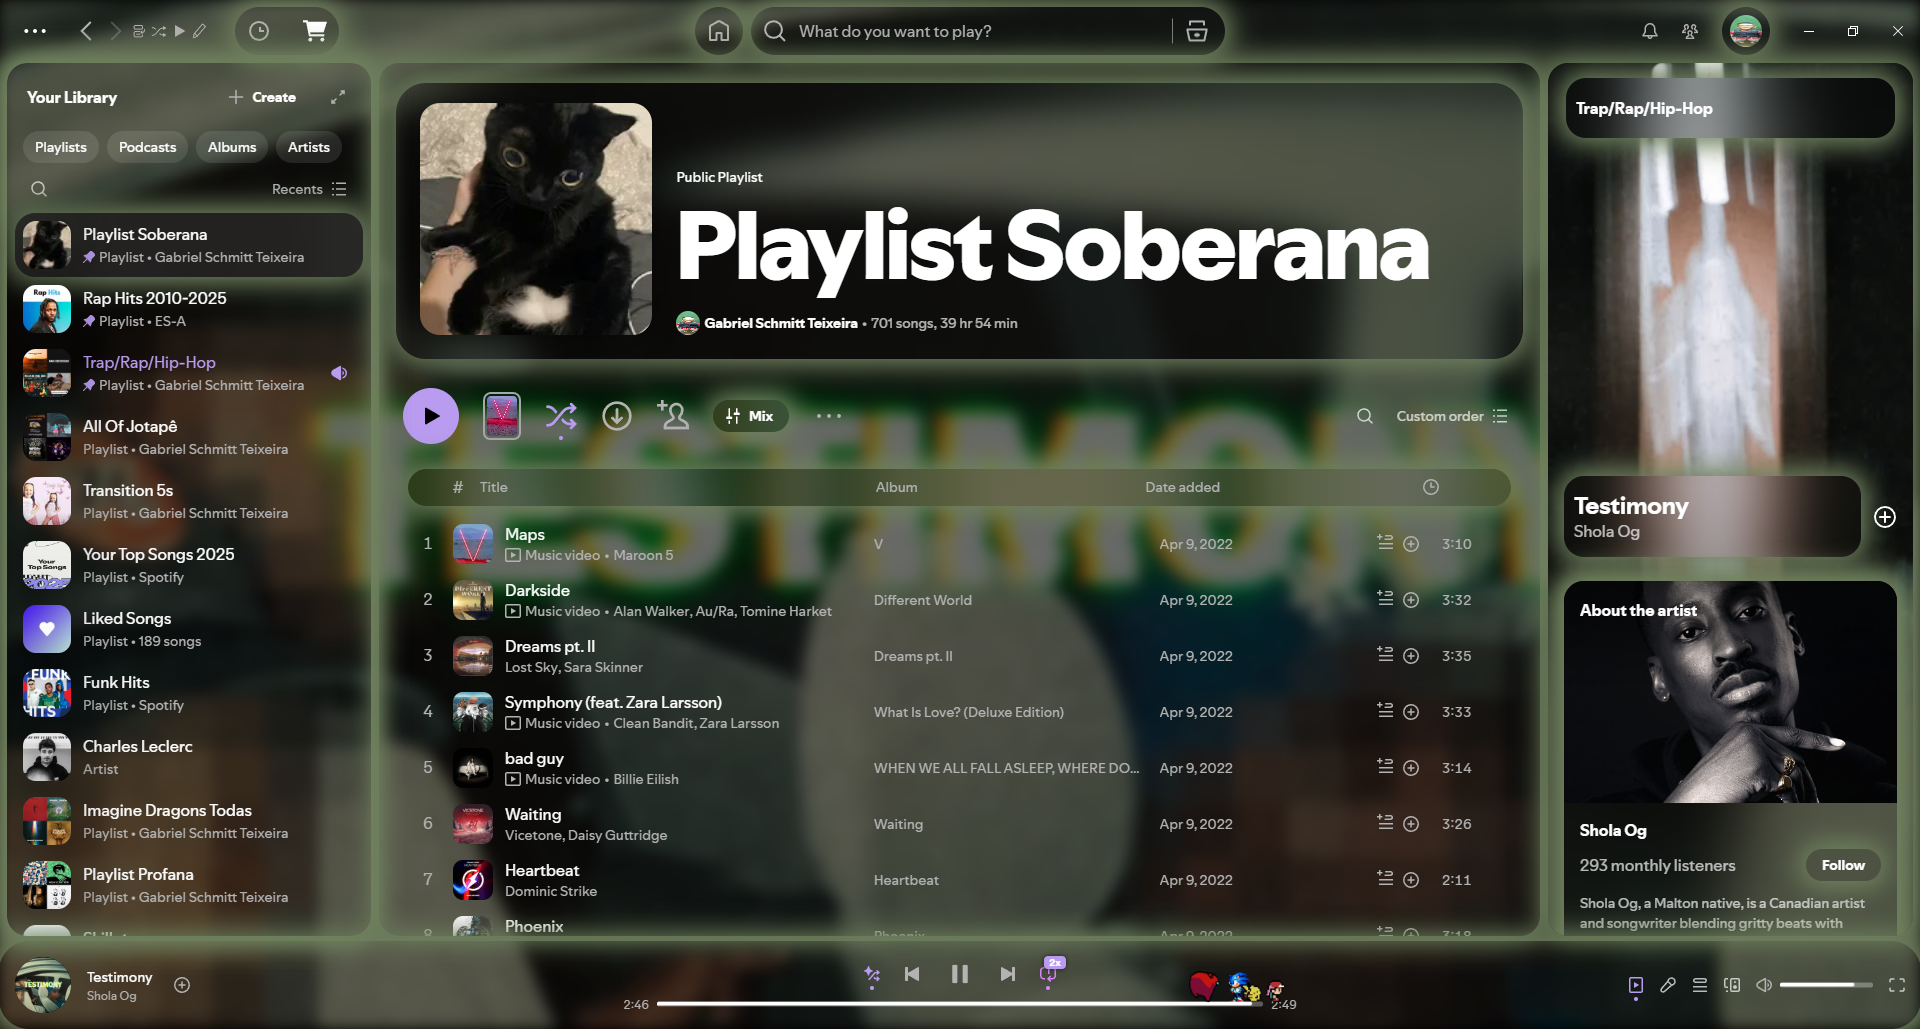
Task: Salvar Playlists no Spotify com base nos Gêneros da Música
Workflow: Main

Step 1: Spotify Premium on the element in window 'Spotify Premium' (spotify.exe)

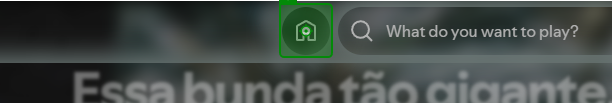
Step 2: click on the push button 'Home' in window 'Spotify Premium' (spotify.exe)

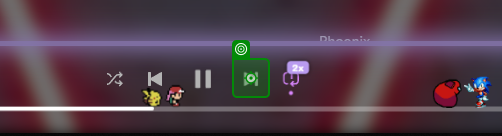
Step 3: click on the push button 'Next' in window 'Spotify Premium' (spotify.exe)

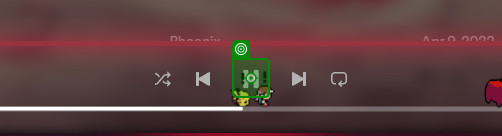
Step 4: click on the push button 'Pause' in window 'Spotify Premium' (spotify.exe)

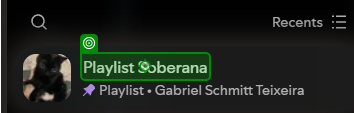
Step 5: click on the grouping in window 'Spotify Premium' (spotify.exe)

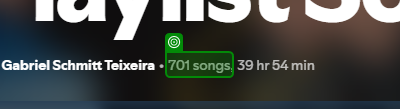
Step 6: get-text from the text '*song*' in window 'Spotify Premium' (spotify.exe)

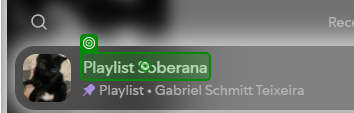
Step 7 [then]: hover over the grouping in window 'Spotify Premium' (spotify.exe)

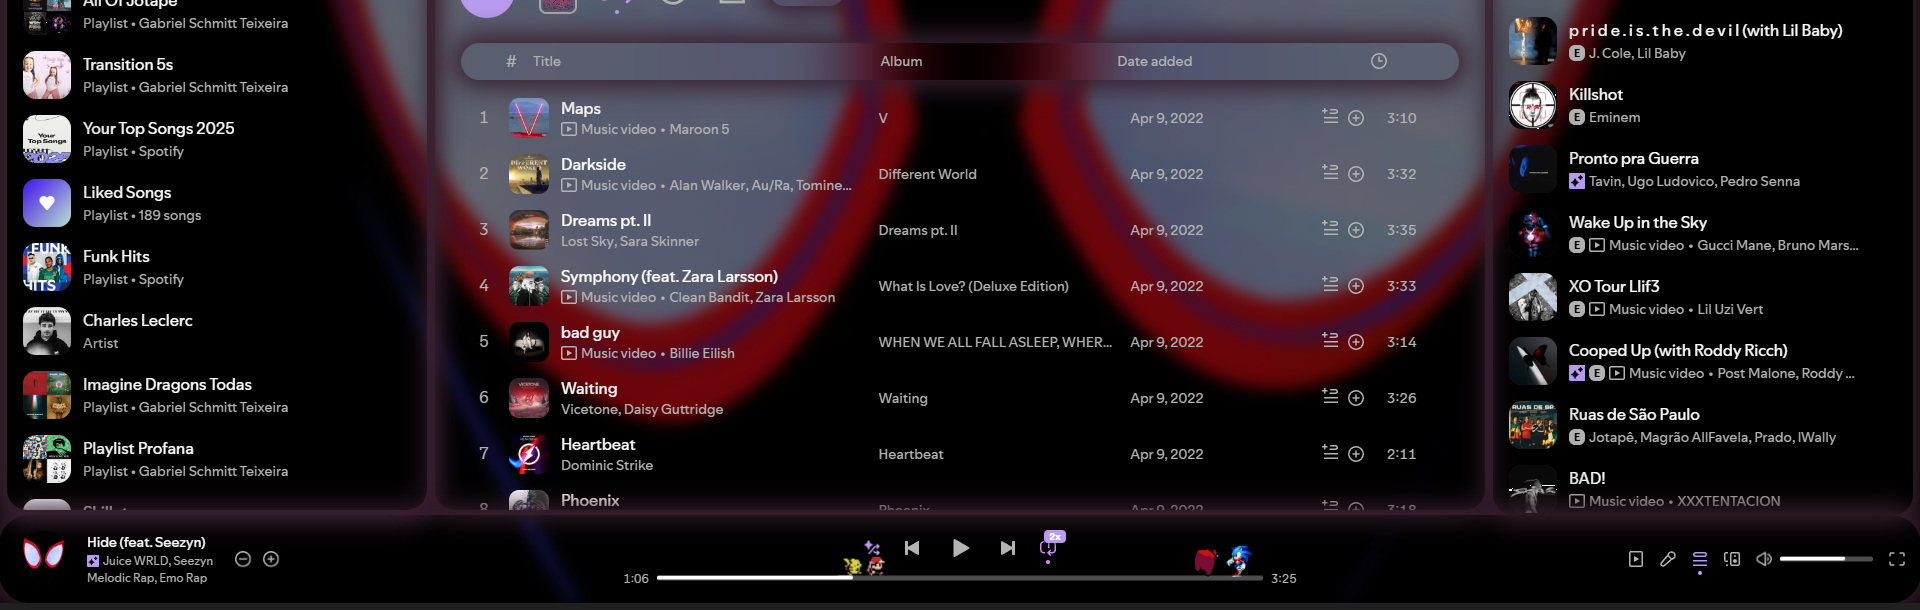
Step 8 [then]: get-text from the table 'Playlist Soberana' in window 'Spotify Premium' (spotify.exe)

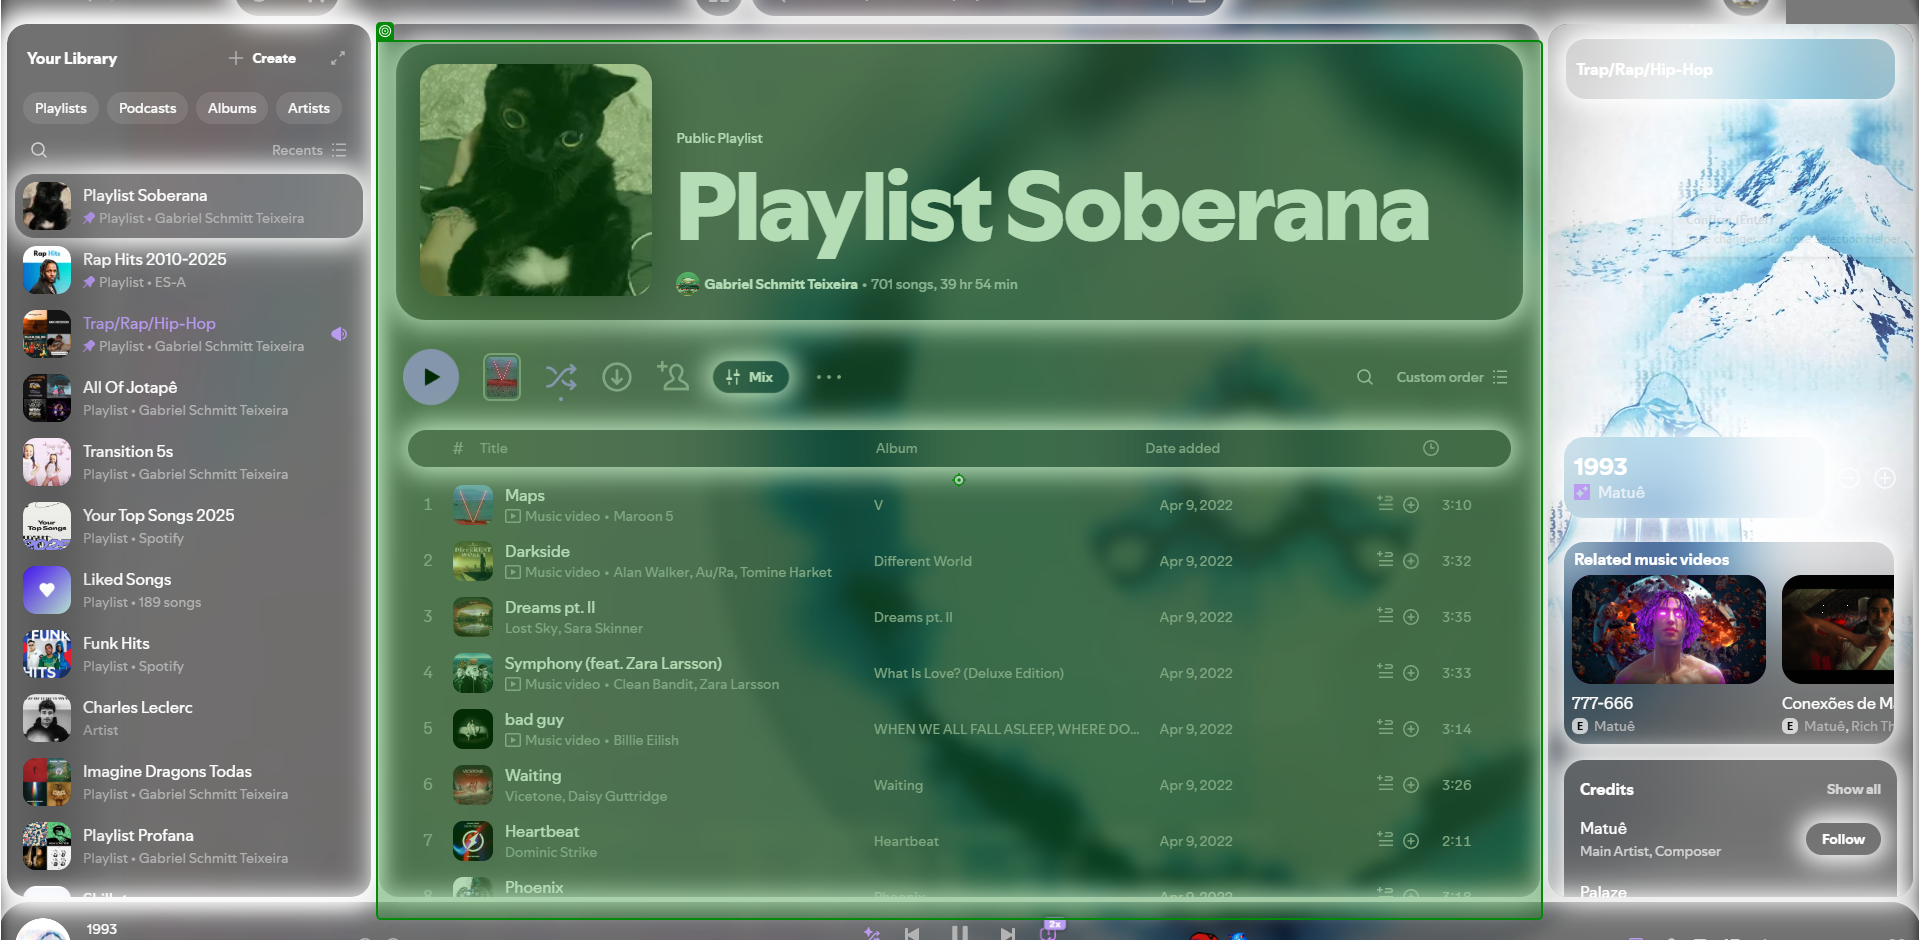
Step 9 [then]: Mouse Scroll 'RecommendedBased on wha…' on the table 'Playlist Soberana' in window 'Spotify Premium' (spotify.exe)

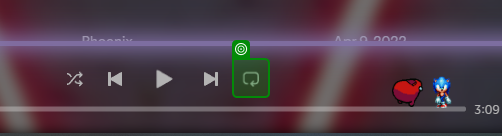
Step 10: check the check box 'Enable repeat' in window 'Spotify Premium' (spotify.exe)

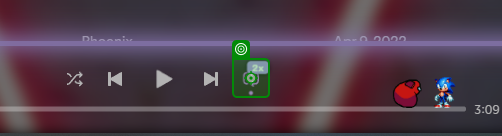
Step 11: click on the check box '*repeat*' in window 'Spotify Premium' (spotify.exe)

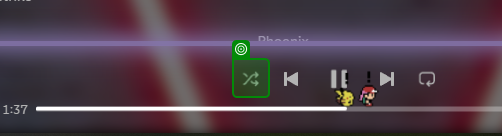
Step 12: check the push button 'Enable Shuffle for Playlist Soberana' in window 'Spotify Premium' (spotify.exe)

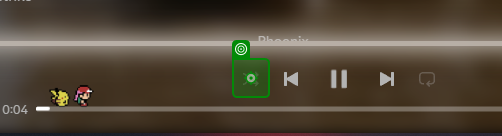
Step 13: click on the push button in window 'Spotify Premium' (spotify.exe)

Step 14: Mouse Scroll 'RecommendedBased on wha…' on the table 'Playlist Soberana' in window 'Spotify Premium' (spotify.exe) (same screen as step 9) (repeated 2 times)

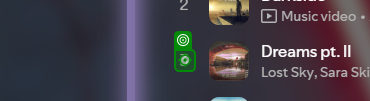
Step 16: SearchedElement on the push button 'Play*' in window 'Spotify Premium' (spotify.exe)

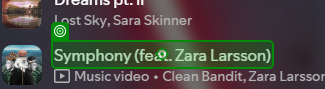
Step 17: hover over the grouping in window 'Spotify Premium' (spotify.exe)

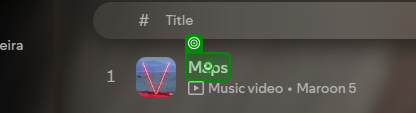
Step 18: hover over the grouping in window 'Spotify Premium' (spotify.exe)

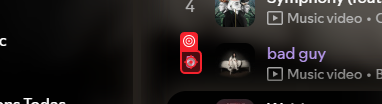
Step 19: click on the push button 'Play*"+CurrentRow("title").ToString+"*' in window 'Spotify Premium' (spotify.exe)

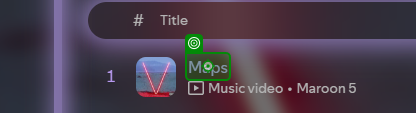
Step 20: click on the grouping in window 'Spotify Premium' (spotify.exe)

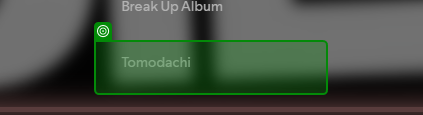
Step 21: check the grouping in window 'Spotify Premium' (spotify.exe)

Step 22: click on the push button 'Pause' in window 'Spotify Premium' (spotify.exe) (same screen as step 4)

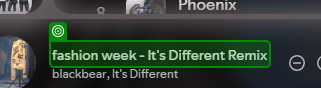
Step 23: get-text in window 'Spotify Premium' (spotify.exe)
